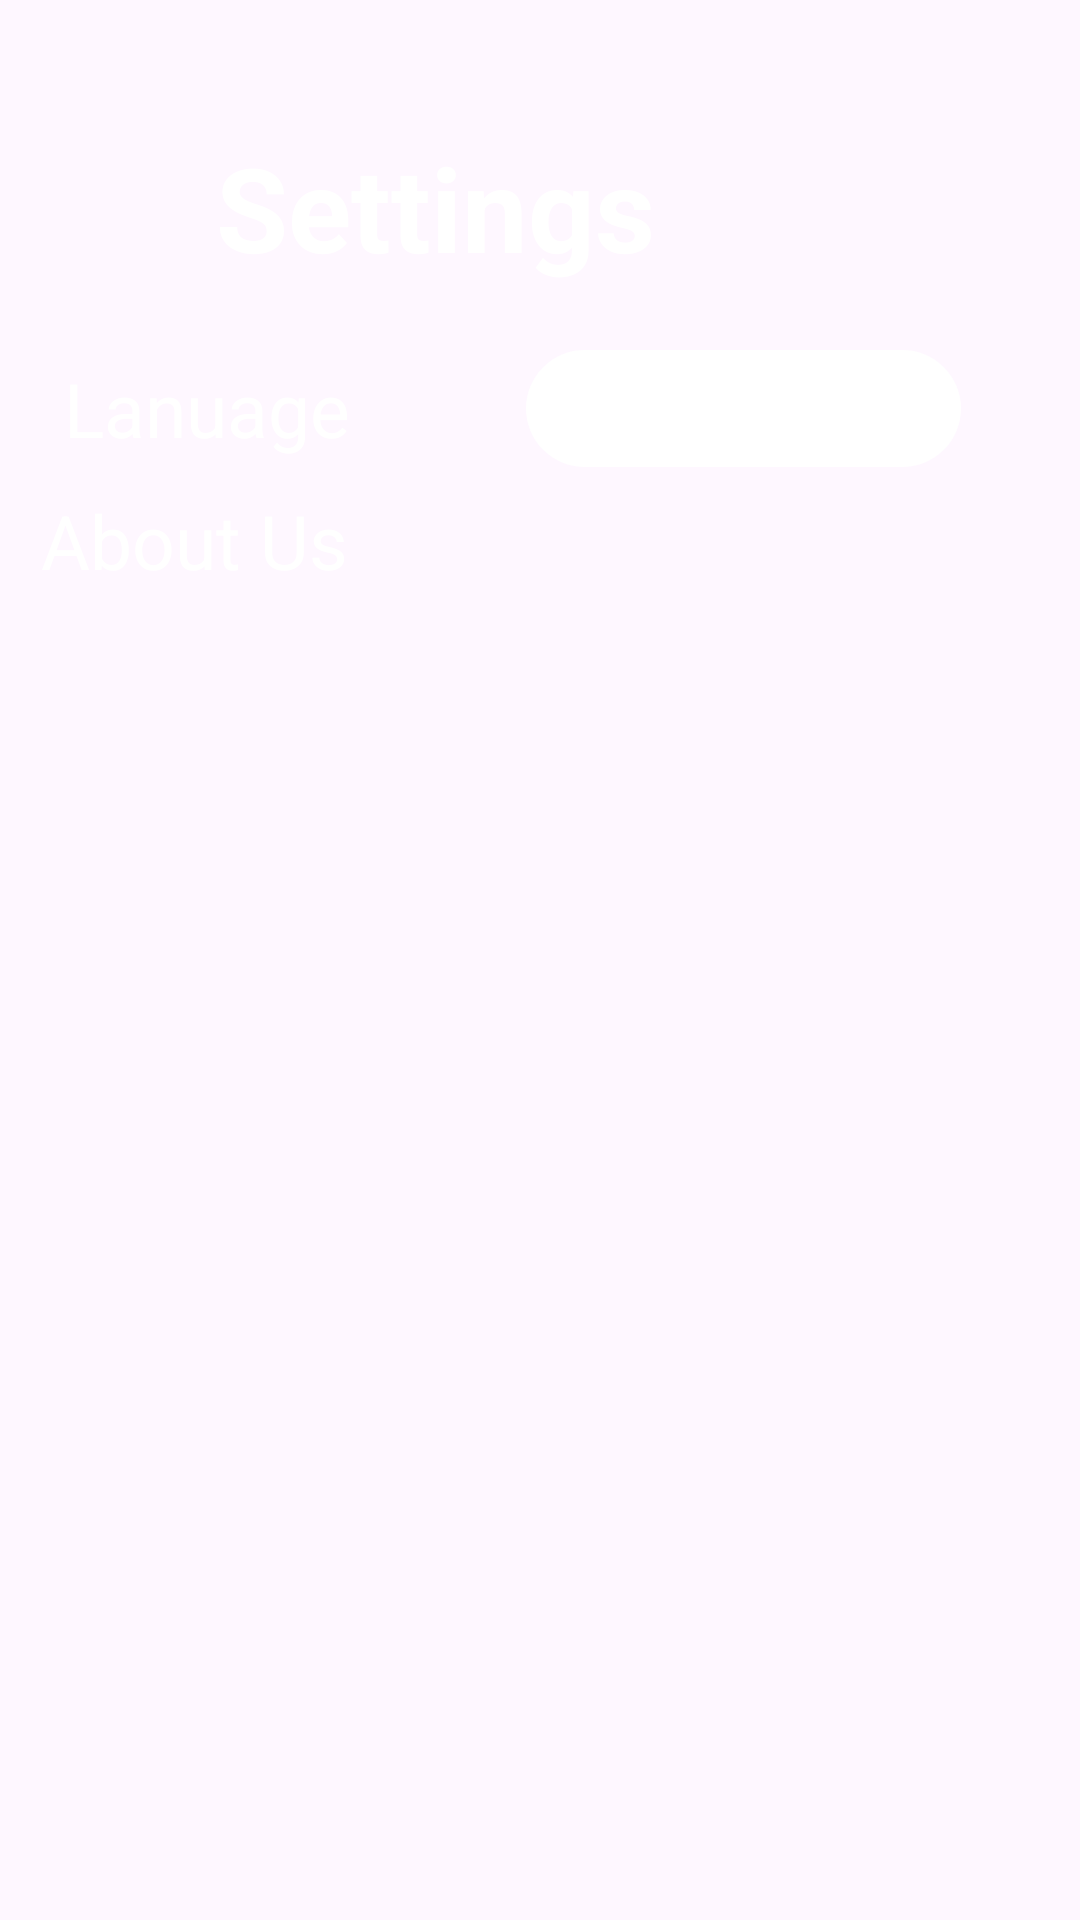

Reconstruct the res/layout file that produces this screen, plus the resources it refers to.
<!-- AndroidManifest.xml: application theme Theme.WeatherApp -->
<!-- res/layout/activity_setting.xml -->
<?xml version="1.0" encoding="utf-8"?>
<androidx.constraintlayout.widget.ConstraintLayout xmlns:android="http://schemas.android.com/apk/res/android"
    xmlns:app="http://schemas.android.com/apk/res-auto"
    xmlns:tools="http://schemas.android.com/tools"
    android:id="@+id/main"
    android:layout_width="match_parent"
    android:layout_height="match_parent"
    android:background="@drawable/newback"
    tools:context=".Setting">

    <TextView
        android:id="@+id/textView5"
        android:layout_width="175dp"
        android:layout_height="53dp"
        android:text="Settings"
        android:textColor="@color/white"
        android:textSize="39dp"
        android:textStyle="bold"
        app:layout_constraintBottom_toBottomOf="parent"
        app:layout_constraintEnd_toEndOf="parent"
        app:layout_constraintHorizontal_bias="0.389"
        app:layout_constraintStart_toStartOf="parent"
        app:layout_constraintTop_toTopOf="parent"
        app:layout_constraintVertical_bias="0.073" />

    <TextView
        android:id="@+id/textView12"
        android:layout_width="108dp"
        android:layout_height="35dp"
        android:text="Lanuage"
        android:textColor="@color/white"
        android:textSize="25dp"
        app:layout_constraintBottom_toBottomOf="parent"
        app:layout_constraintEnd_toEndOf="parent"
        app:layout_constraintHorizontal_bias="0.085"
        app:layout_constraintStart_toStartOf="parent"
        app:layout_constraintTop_toTopOf="parent"
        app:layout_constraintVertical_bias="0.197" />

    <LinearLayout
        android:id="@+id/linearLayout"
        android:layout_width="333dp"
        android:layout_height="53dp"

        android:layout_marginTop="10dp"
        android:orientation="vertical"
        app:layout_constraintBottom_toBottomOf="parent"
        app:layout_constraintEnd_toEndOf="parent"
        app:layout_constraintStart_toStartOf="parent"
        app:layout_constraintTop_toTopOf="parent"
        app:layout_constraintVertical_bias="0.266">

        <TextView
            android:id="@+id/textView13"
            android:layout_width="wrap_content"
            android:layout_height="wrap_content"

            android:text="About Us"
            android:textColor="@color/white"
            android:textSize="25dp"


            app:layout_constraintBottom_toBottomOf="parent"
            app:layout_constraintEnd_toEndOf="parent"
            app:layout_constraintHorizontal_bias="0.093"
            app:layout_constraintStart_toStartOf="parent"
            app:layout_constraintTop_toTopOf="parent"
            app:layout_constraintVertical_bias="0.209" />

    </LinearLayout>

    <Spinner
        android:id="@+id/spinner"
        android:layout_width="145dp"
        android:layout_height="39dp"

        android:background="@drawable/shaperectange"
        android:clickable="false"
        android:saveEnabled="false"
        app:layout_constraintBottom_toBottomOf="parent"
        app:layout_constraintEnd_toEndOf="parent"
        app:layout_constraintHorizontal_bias="0.815"
        app:layout_constraintStart_toStartOf="parent"
        app:layout_constraintTop_toTopOf="parent"
        app:layout_constraintVertical_bias="0.194" />

    <ImageView
        android:id="@+id/imageView7"
        android:layout_width="45dp"
        android:layout_height="45dp"
        app:layout_constraintBottom_toBottomOf="parent"
        app:layout_constraintEnd_toEndOf="parent"
        app:layout_constraintHorizontal_bias="0.044"
        app:layout_constraintStart_toStartOf="parent"
        app:layout_constraintTop_toTopOf="parent"
        app:layout_constraintVertical_bias="0.072"
        app:srcCompat="@drawable/baseline_arrow_back_ios_24" />

</androidx.constraintlayout.widget.ConstraintLayout>
<!-- resources referenced by this layout -->
<resources>
  <color name="white">#FFFFFFFF</color>
  <!-- drawable shaperectange (drawable) -->
  <shape android:shape="rectangle"
      xmlns:android="http://schemas.android.com/apk/res/android" >
      <corners android:radius="20dp"/>
  
  <solid android:color="@color/white"/>
  </shape>
  <style name="Theme.WeatherApp" parent="Base.Theme.WeatherApp" />
  <style name="Base.Theme.WeatherApp" parent="Theme.Material3.DayNight.NoActionBar">
          
          
      </style>
</resources>
